Labelled photos from "split", an image-classification folder in Akshat-Aggarwal-200/Plant-Disease-Detection. The possible labels are: apple apple scab, apple black rot, apple cedar apple rust, apple healthy.

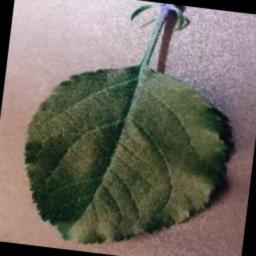
Label: apple healthy

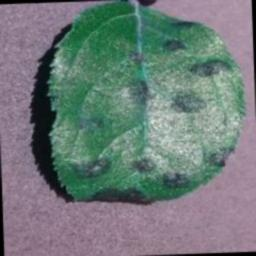
Label: apple apple scab

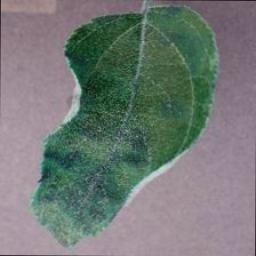
Label: apple apple scab

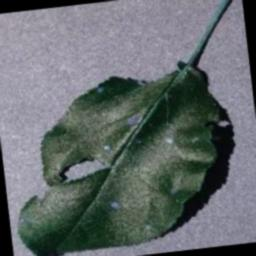
Label: apple black rot

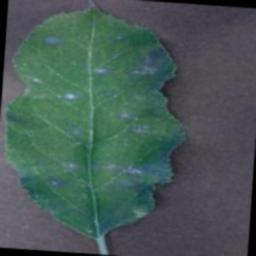
Label: apple cedar apple rust

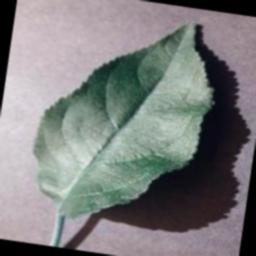
Label: apple healthy
